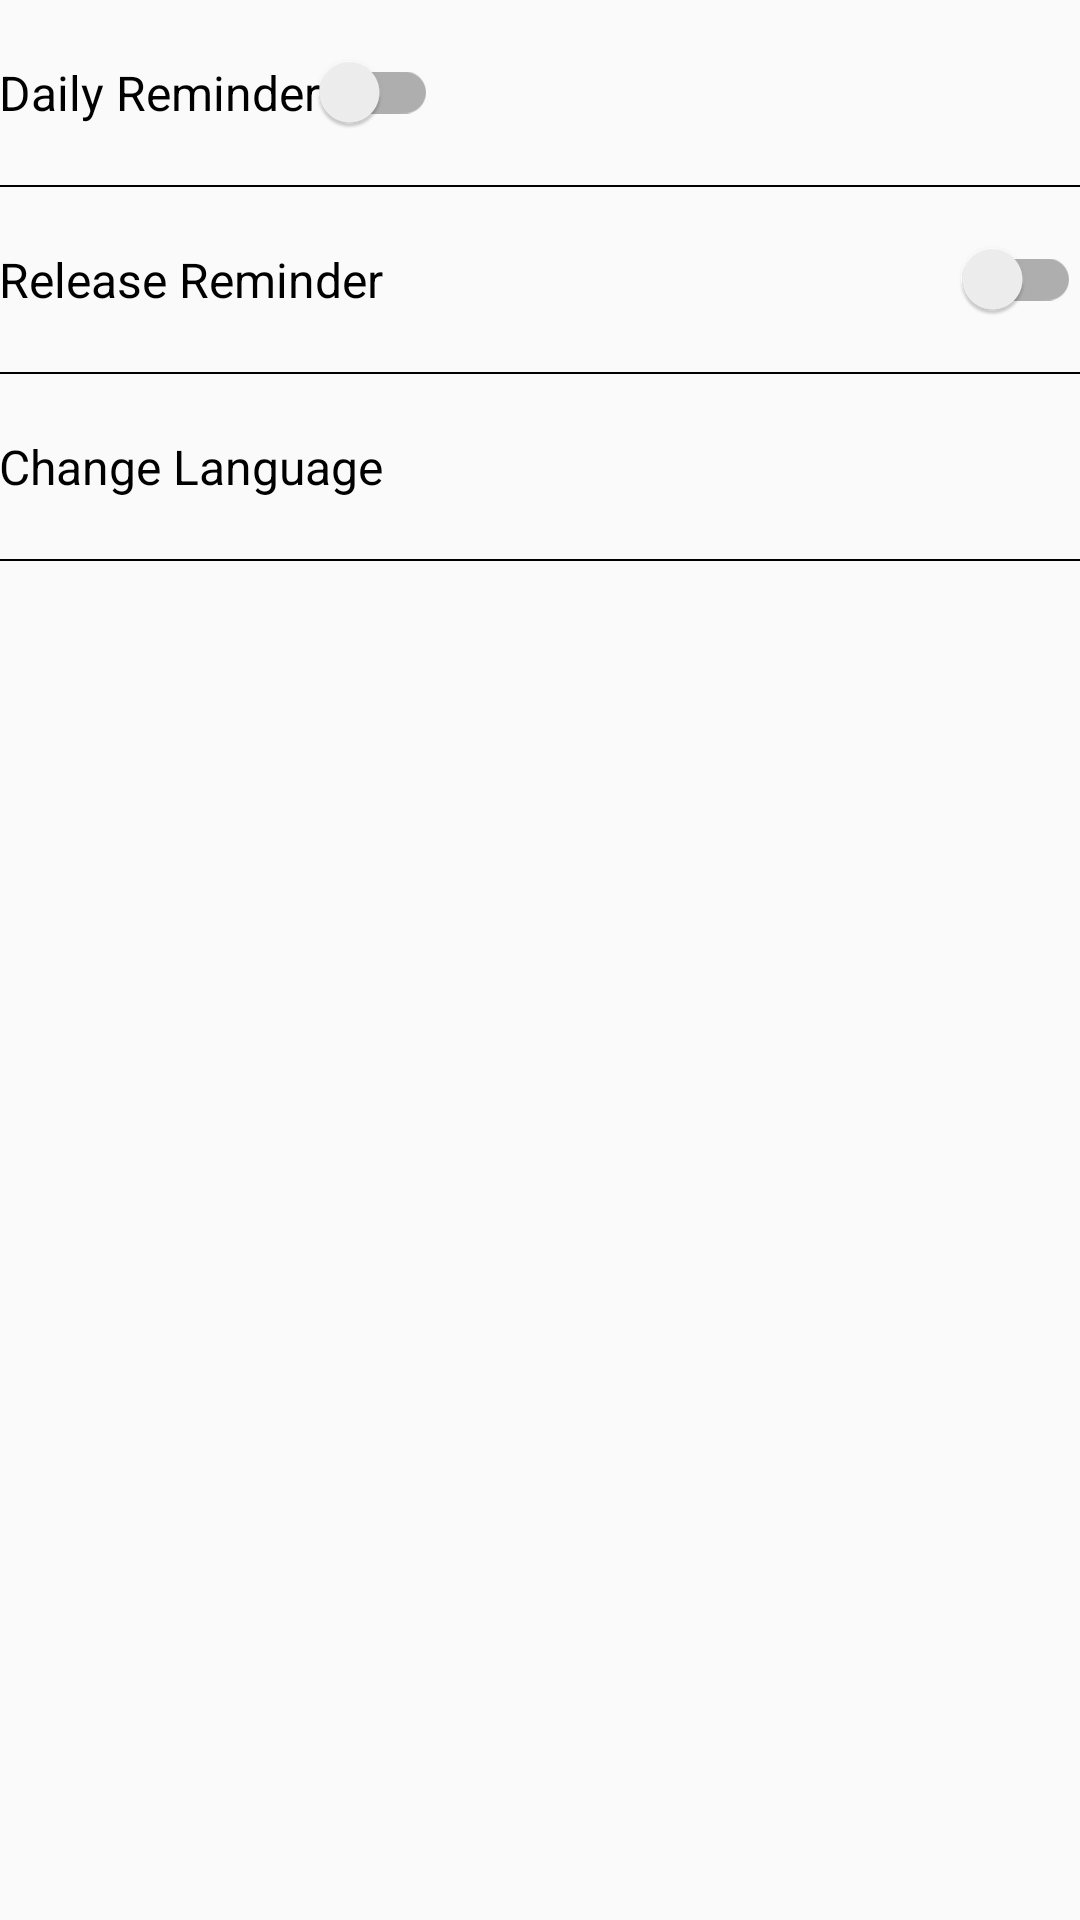

Write the Android layout XML for this screen, with the resource values it uses.
<!-- AndroidManifest.xml: application theme AppTheme -->
<!-- res/layout/fragment_setting.xml -->
<?xml version="1.0" encoding="utf-8"?>
<LinearLayout xmlns:android="http://schemas.android.com/apk/res/android"
    xmlns:tools="http://schemas.android.com/tools"
    android:layout_width="match_parent"
    android:layout_height="match_parent"
    android:orientation="vertical"
    tools:context=".fragment.SettingFragment">

    <android.support.v7.widget.SwitchCompat
        android:id="@+id/daily_reminder"
        android:layout_width="wrap_content"
        android:layout_height="wrap_content"
        android:paddingLeft="@dimen/activity_horizontal_margin"
        android:paddingTop="20dp"
        android:paddingRight="@dimen/activity_horizontal_margin"
        android:paddingBottom="20dp"
        android:text="@string/daily_reminder"
        android:textColor="@android:color/black"
        android:textSize="16sp" />

    <View
        android:layout_width="match_parent"
        android:layout_height="0.5dp"
        android:background="@android:color/black" />


    <android.support.v7.widget.SwitchCompat
        android:id="@+id/release_reminder"
        android:layout_width="match_parent"
        android:layout_height="wrap_content"
        android:paddingLeft="@dimen/activity_horizontal_margin"
        android:paddingTop="20dp"
        android:paddingRight="@dimen/activity_horizontal_margin"
        android:paddingBottom="20dp"
        android:text="@string/release_reminder"
        android:textColor="@android:color/black"
        android:textSize="16sp" />

    <View
        android:layout_width="match_parent"
        android:layout_height="0.5dp"
        android:background="@android:color/black" />

    <TextView
        android:id="@+id/change_language"
        android:layout_width="match_parent"
        android:layout_height="wrap_content"
        android:paddingLeft="@dimen/activity_horizontal_margin"
        android:paddingTop="20dp"
        android:paddingRight="@dimen/activity_horizontal_margin"
        android:paddingBottom="20dp"
        android:text="@string/change_language"
        android:textColor="@android:color/black"
        android:textSize="16sp" />

    <View
        android:layout_width="match_parent"
        android:layout_height="0.5dp"
        android:background="@android:color/black" />

</LinearLayout>
<!-- resources referenced by this layout -->
<resources>
  <string name="change_language">Change Language</string>
  <string name="daily_reminder">Daily Reminder</string>
  <string name="release_reminder">Release Reminder</string>
  <style name="AppTheme" parent="Theme.AppCompat.Light.DarkActionBar">
          
          <item name="colorPrimary">@color/colorPrimary</item>
          <item name="colorPrimaryDark">@color/colorPrimaryDark</item>
          <item name="colorAccent">@color/colorAccent</item>
      </style>
  <!-- not gathered from this repository: default colours our renderer supplied (Android Studio template values) -->
  <color name="colorPrimary">#FF6200EE</color>
  <color name="colorPrimaryDark">#FF3700B3</color>
  <color name="colorAccent">#FF03DAC5</color>
</resources>
